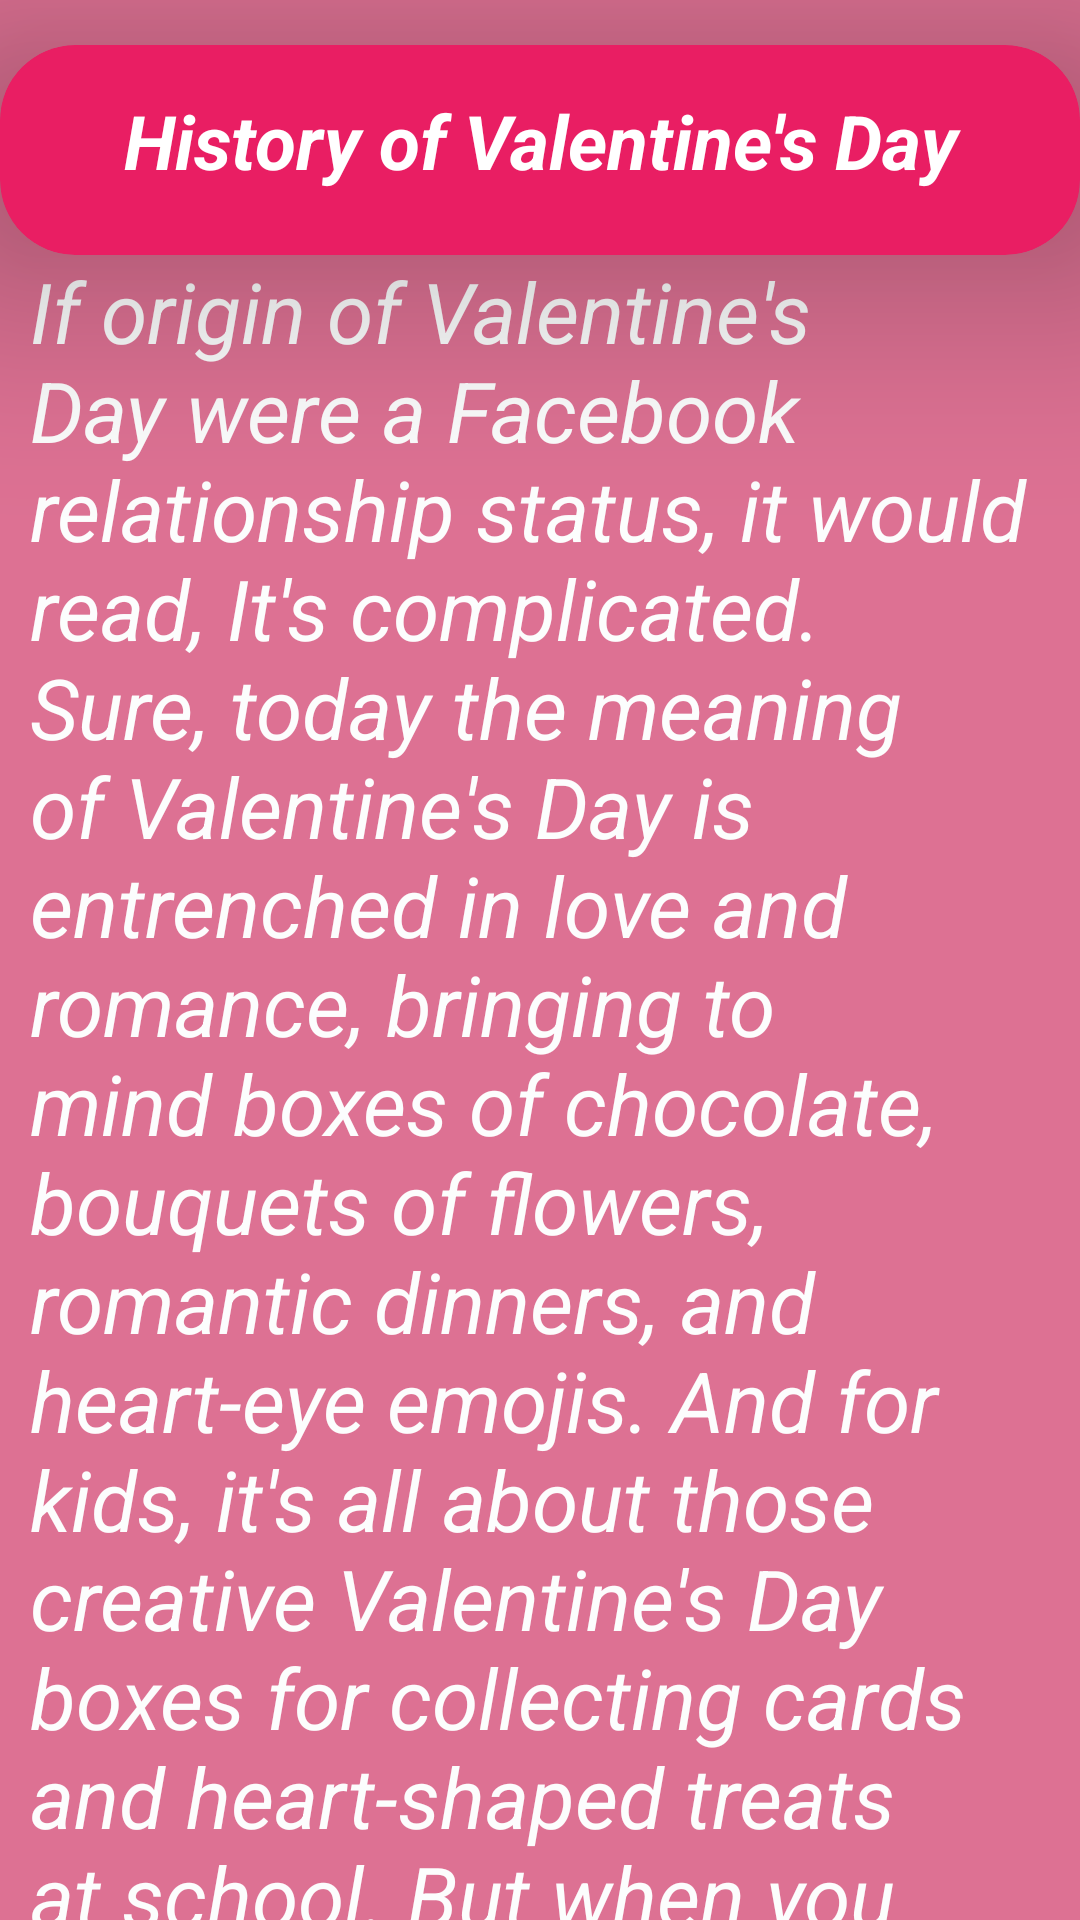

Reconstruct the res/layout file that produces this screen, plus the resources it refers to.
<!-- AndroidManifest.xml: application theme Theme.AssignmentValentineAppday14 -->
<!-- res/layout/activity_first_card.xml -->
<?xml version="1.0" encoding="utf-8"?>
<LinearLayout xmlns:android="http://schemas.android.com/apk/res/android"
    xmlns:app="http://schemas.android.com/apk/res-auto"
    xmlns:tools="http://schemas.android.com/tools"
    android:layout_width="match_parent"
    android:layout_height="match_parent"
    android:background="#DD7193"
    android:orientation="vertical"
    tools:context=".First_Card">
    <androidx.cardview.widget.CardView
        android:id="@+id/cardview_android"
        android:layout_width="match_parent"
        android:layout_height="70dp"
        android:layout_marginTop="15dp"
        app:cardElevation="45dp"
        android:backgroundTint="#E91E63"
        app:cardCornerRadius="25dp">
        <TextView
            android:id="@+id/txt2"
            android:layout_width="match_parent"
            android:layout_height="wrap_content"
            android:gravity="center"
            android:padding="15dp"
            android:text="History of Valentine's Day"
            android:textColor="@color/white"
            android:textSize="25dp"
            android:textStyle="italic|bold" />
    </androidx.cardview.widget.CardView>
    <androidx.core.widget.NestedScrollView
        android:layout_width="match_parent"
        android:layout_marginLeft="10dp"
        android:layout_height="wrap_content">
        <TextView
            android:layout_width="wrap_content"
            android:layout_height="wrap_content"
            android:text="@string/history"
            android:textColor="#FCFDFD"
            android:textStyle="italic"
            android:textSize="28sp" />
    </androidx.core.widget.NestedScrollView>
</LinearLayout>
<!-- resources referenced by this layout -->
<resources>
  <string name="history">If origin of Valentine\'s Day were a Facebook relationship status, it would read, It\'s complicated. Sure, today the meaning of Valentine\'s Day is entrenched in love and romance, bringing to mind boxes of chocolate, bouquets of flowers, romantic dinners, and heart-eye emojis. And for kids, it\'s all about those creative Valentine\'s Day boxes for collecting cards and heart-shaped treats at school. But when you delve into the history of the holiday we celebrate on February 14 well, things get a little murky, dark, and decidedly not for the faint of heart.If you have ever wondered who created Valentine\'s Day, is Valentine\'s Day a pagan holiday, or who was St. Valentine, anyway?—you\'re not alone, and as it turns out, even historians find themselves arguing the exact details. However, we can outline some basic Valentine\'s Day facts, plus a few legends, about its origins, from ancient Rome to the Middle Ages to the modern-day Valentine\’s Day we all know and love… or not, because gift-shopping for your valentine can be tough.</string>
  <style name="Theme.AssignmentValentineAppday14" parent="Theme.MaterialComponents.DayNight.DarkActionBar">
          
          <item name="colorPrimary">@color/purple_500</item>
          <item name="colorPrimaryVariant">@color/purple_700</item>
          <item name="colorOnPrimary">@color/white</item>
          
          <item name="colorSecondary">@color/teal_200</item>
          <item name="colorSecondaryVariant">@color/teal_700</item>
          <item name="colorOnSecondary">@color/black</item>
          
          <item name="android:statusBarColor">?attr/colorPrimaryVariant</item>
          
      </style>
  <!-- not gathered from this repository: default colours our renderer supplied (Android Studio template values) -->
  <color name="purple_500">#FF6200EE</color>
  <color name="purple_700">#FF3700B3</color>
  <color name="teal_200">#FF03DAC5</color>
  <color name="teal_700">#FF018786</color>
  <color name="black">#FF000000</color>
  <color name="white">#FFFFFFFF</color>
</resources>
